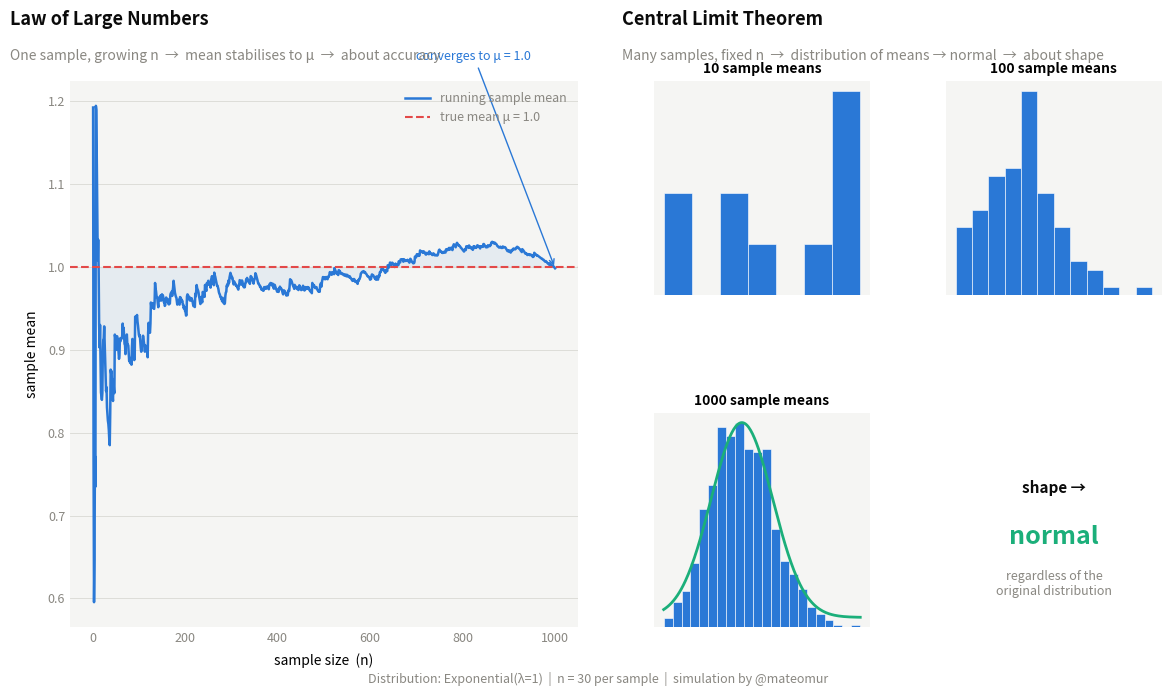

Recreate this plot in Python.
import numpy as np
import matplotlib.pyplot as plt
import matplotlib.gridspec as gridspec

np.random.seed(123)

# --- distribution: exponential (skewed, makes CLT effect dramatic) ---
def draw_samples(n):
    return np.random.exponential(scale=1.0, size=n)

TRUE_MEAN = 1.0
N_PER_SAMPLE = 30

# --- LLN data ---
max_n = 1000
cumulative = np.cumsum(draw_samples(max_n)) / np.arange(1, max_n + 1)

# --- CLT data ---
means_10   = [draw_samples(N_PER_SAMPLE).mean() for _ in range(10)]
means_100  = [draw_samples(N_PER_SAMPLE).mean() for _ in range(100)]
means_1000 = [draw_samples(N_PER_SAMPLE).mean() for _ in range(1000)]

# --- style ---
BLUE   = "#2a78d6"
RED    = "#e34948"
GREEN  = "#1baf7a"
GRAY   = "#898781"
BG     = "#ffffff"
LIGHT  = "#f5f5f3"

plt.rcParams.update({
    "font.family": "sans-serif",
    "axes.spines.top": False,
    "axes.spines.right": False,
    "axes.spines.left": False,
    "axes.spines.bottom": False,
    "axes.facecolor": LIGHT,
    "figure.facecolor": BG,
    "xtick.color": GRAY,
    "ytick.color": GRAY,
    "xtick.labelsize": 9,
    "ytick.labelsize": 9,
    "axes.labelsize": 10,
    "axes.titlesize": 12,
    "axes.titleweight": "bold",
    "axes.titlepad": 10,
})

fig = plt.figure(figsize=(12, 7))
fig.patch.set_facecolor(BG)

gs = gridspec.GridSpec(
    2, 4,
    figure=fig,
    hspace=0.55,
    wspace=0.35,
    left=0.06, right=0.97,
    top=0.88, bottom=0.10
)

# ── section labels ──────────────────────────────────────────────────────────
fig.text(0.01, 0.96, "Law of Large Numbers", fontsize=13, fontweight="bold", color="#0b0b0b")
fig.text(0.01, 0.91, "One sample, growing n  →  mean stabilises to μ  →  about accuracy",
         fontsize=10, color=GRAY)

fig.text(0.52, 0.96, "Central Limit Theorem", fontsize=13, fontweight="bold", color="#0b0b0b")
fig.text(0.52, 0.91, "Many samples, fixed n  →  distribution of means → normal  →  about shape",
         fontsize=10, color=GRAY)

# ── LLN plot ────────────────────────────────────────────────────────────────
ax_lln = fig.add_subplot(gs[:, :2])
ax_lln.set_facecolor(LIGHT)

ax_lln.plot(np.arange(1, max_n + 1), cumulative,
            color=BLUE, lw=1.8, label="running sample mean")
ax_lln.axhline(TRUE_MEAN, color=RED, lw=1.5, ls="--", label=f"true mean μ = {TRUE_MEAN}")

ax_lln.fill_between(np.arange(1, max_n + 1), cumulative, TRUE_MEAN,
                    alpha=0.08, color=BLUE)

ax_lln.set_xlabel("sample size  (n)", labelpad=6)
ax_lln.set_ylabel("sample mean", labelpad=6)
ax_lln.tick_params(length=0)
ax_lln.grid(axis="y", color="#ddddd8", lw=0.7)

leg = ax_lln.legend(fontsize=9, frameon=False, loc="upper right")
for text in leg.get_texts():
    text.set_color(GRAY)

# annotation
ax_lln.annotate(
    f"converges to μ = {TRUE_MEAN}",
    xy=(max_n, cumulative[-1]),
    xytext=(700, TRUE_MEAN + 0.25),
    fontsize=9, color=BLUE,
    arrowprops=dict(arrowstyle="->", color=BLUE, lw=1),
)

# ── CLT histograms ───────────────────────────────────────────────────────────
clt_configs = [
    (gs[0, 2], means_10,   "10 sample means",   7),
    (gs[0, 3], means_100,  "100 sample means",  12),
    (gs[1, 2], means_1000, "1000 sample means", 22),
]

for spec, data, title, bins in clt_configs:
    ax = fig.add_subplot(spec)
    ax.set_facecolor(LIGHT)
    ax.hist(data, bins=bins, color=BLUE, edgecolor=BG, linewidth=0.4)
    ax.set_title(title, fontsize=10, fontweight="bold", pad=6)
    ax.tick_params(length=0)
    ax.set_yticks([])
    ax.set_xticks([])
    ax.grid(axis="y", color="#ddddd8", lw=0.5)

# normal curve overlay on 1000 means
from scipy.stats import norm as sp_norm
ax_1000 = fig.axes[-1]
mu_m, std_m = np.mean(means_1000), np.std(means_1000)
x_norm = np.linspace(min(means_1000), max(means_1000), 200)
y_norm = sp_norm.pdf(x_norm, mu_m, std_m)
ax_1000_twin = ax_1000.twinx()
ax_1000_twin.plot(x_norm, y_norm, color=GREEN, lw=2)
ax_1000_twin.set_yticks([])
ax_1000_twin.spines[:].set_visible(False)

# ── "shape converges" label in bottom-right ──────────────────────────────────
ax_note = fig.add_subplot(gs[1, 3])
ax_note.set_facecolor(BG)
ax_note.axis("off")
ax_note.text(0.5, 0.65, "shape →", ha="center", va="center",
             fontsize=11, fontweight="bold", color="#0b0b0b")
ax_note.text(0.5, 0.42, "normal", ha="center", va="center",
             fontsize=18, fontweight="bold", color=GREEN)
ax_note.text(0.5, 0.20,
             "regardless of the\noriginal distribution",
             ha="center", va="center", fontsize=9, color=GRAY)

# ── footer ───────────────────────────────────────────────────────────────────
fig.text(
    0.5, 0.02,
    "Distribution: Exponential(λ=1)  |  n = 30 per sample  |  simulation by @mateomur",
    ha="center", fontsize=9, color=GRAY
)

plt.savefig("lln_vs_clt.png", dpi=180, bbox_inches="tight")
print("saved.")
